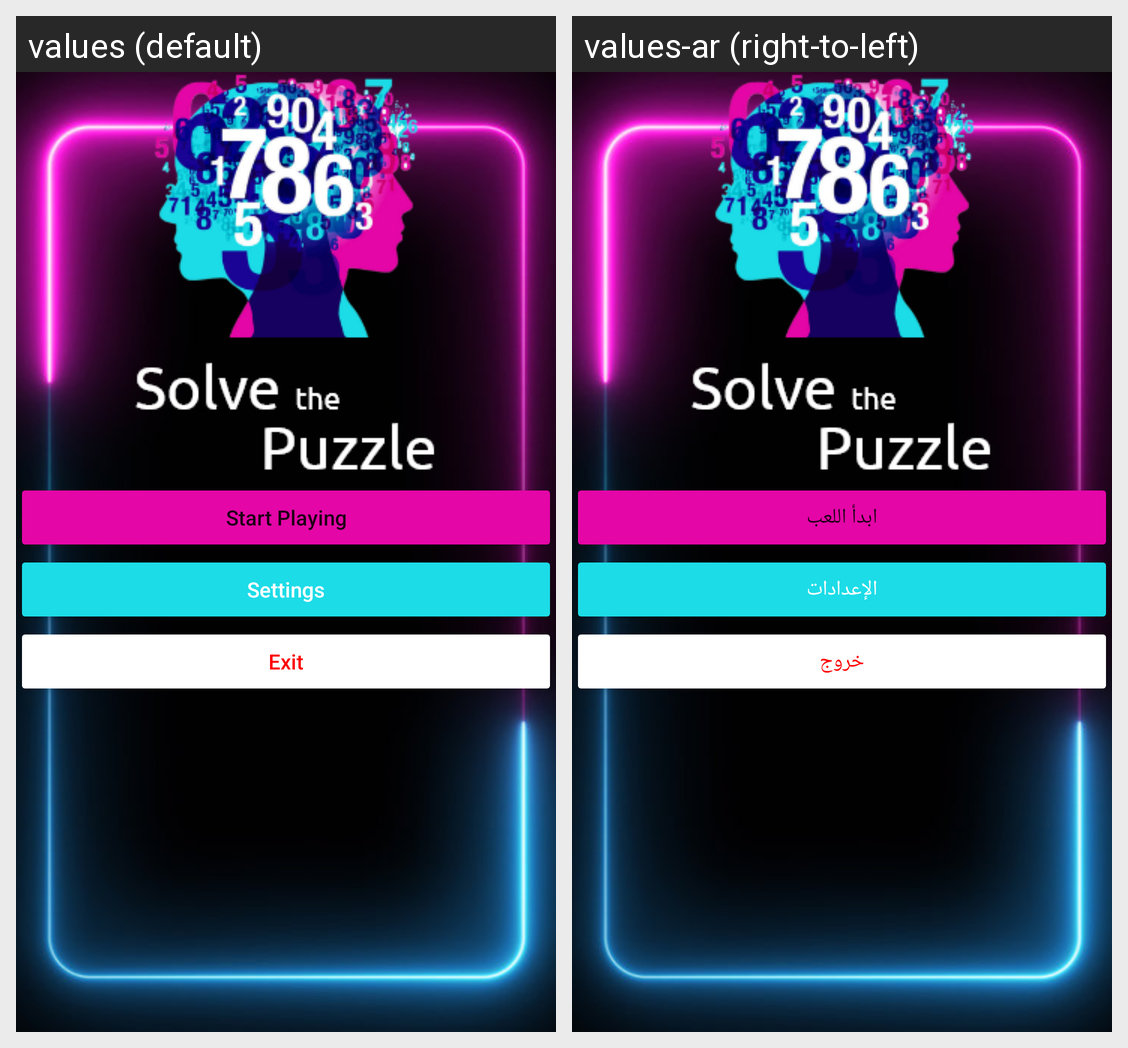

Here is an Android app screen in its default locale and in the app's own translations. Write out the translated-string differences for the strings that appear on this screen.
Android screen res/layout/screen_home.xml rendered under 2 locales, left to right: values (default), values-ar (right-to-left). Device: Nexus 5 (rendered at 1080×1920; each locale shown at half size, 540×960, under a caption strip naming it); theme Theme.PuzzlesGame.
Strings drawn on this screen, with the default value and each locale's value (text and hints the layout hard-codes, and strings that could not be matched under every locale, appear in the picture but are not listed):

start_game
  values: Start Playing
  values-ar: ابدأ اللعب

settings
  values: Settings
  values-ar: الإعدادات

exit
  values: Exit
  values-ar: خروج
